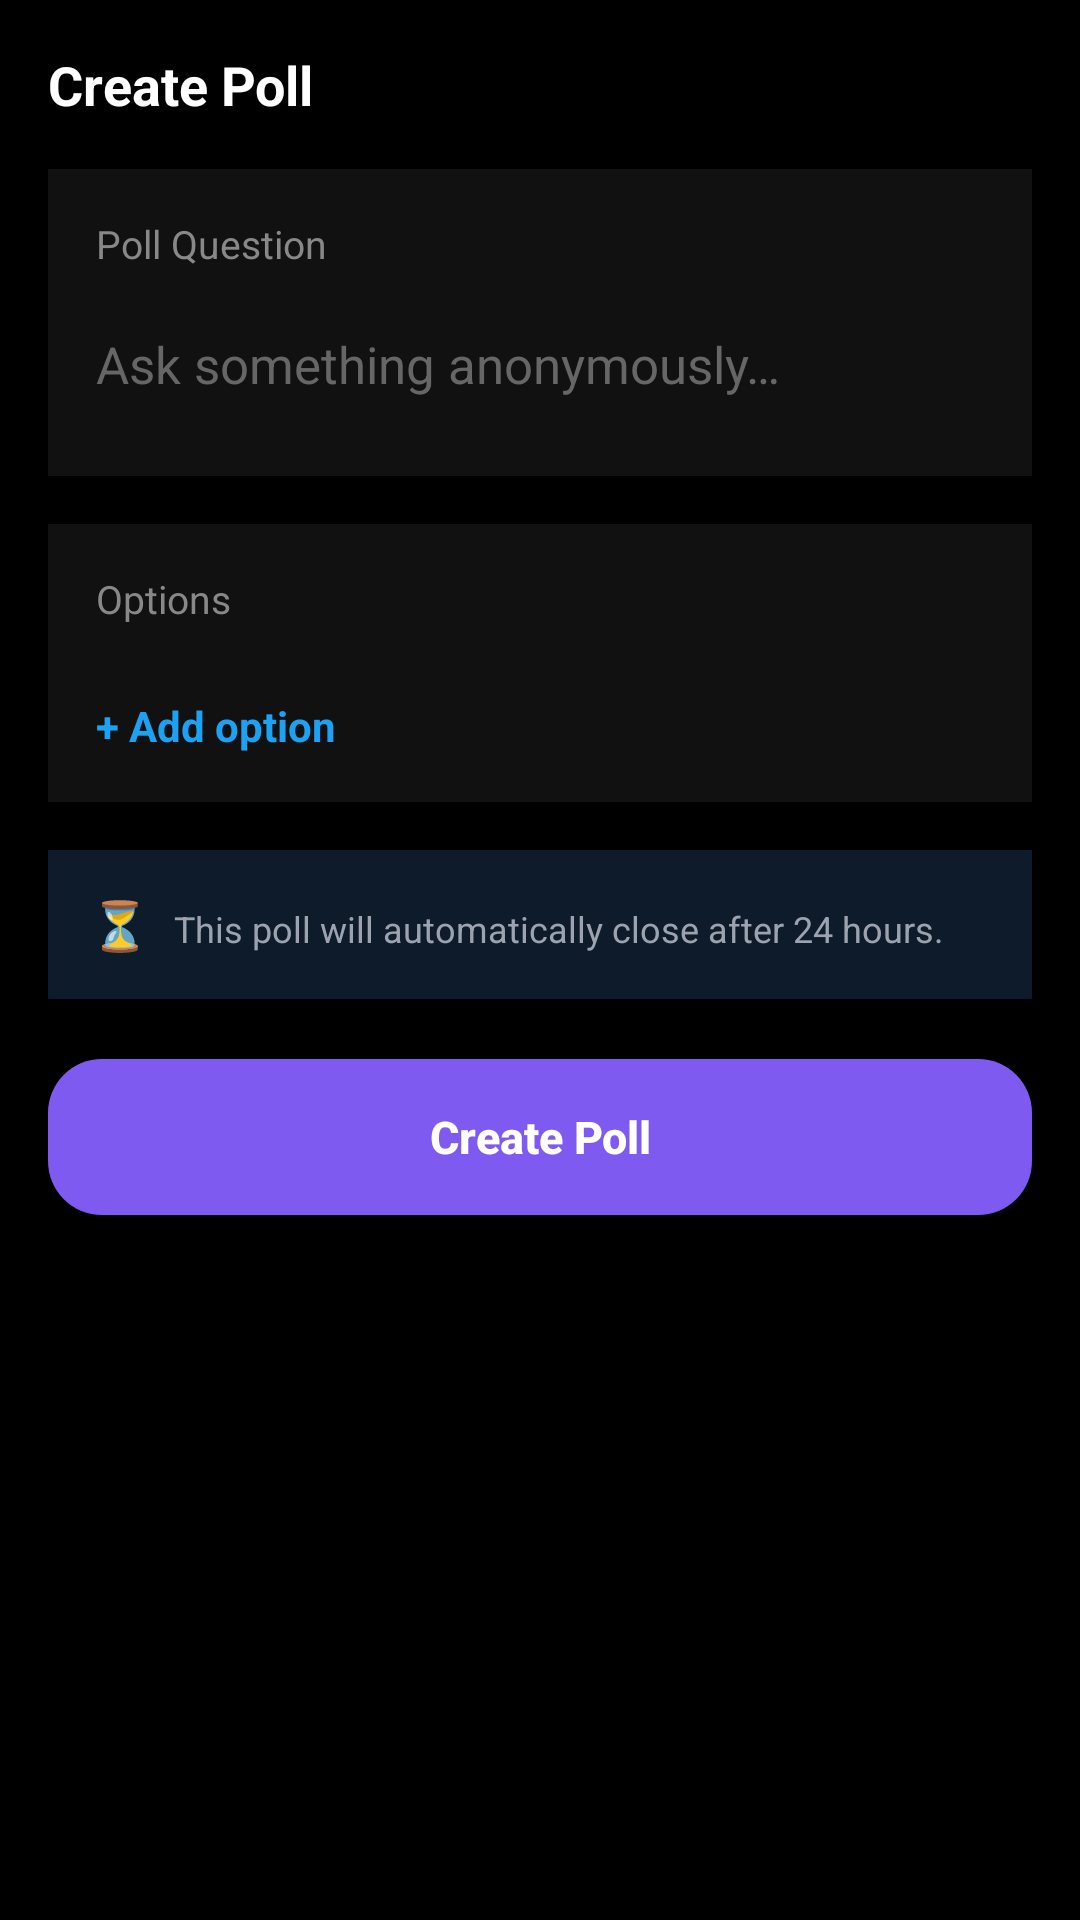

Android layout source for this screen:
<!-- AndroidManifest.xml: application theme Theme.AnonTalk -->
<!-- res/layout/activity_poll.xml -->
<?xml version="1.0" encoding="utf-8"?>
<androidx.core.widget.NestedScrollView
    xmlns:android="http://schemas.android.com/apk/res/android"
    android:layout_width="match_parent"
    android:layout_height="match_parent"
    android:background="#000000"
    android:fillViewport="true">

    <LinearLayout
        android:layout_width="match_parent"
        android:layout_height="wrap_content"
        android:orientation="vertical"
        android:padding="16dp">

        
        <TextView
            android:id="@+id/tvTitle"
            android:layout_width="match_parent"
            android:layout_height="wrap_content"
            android:text="Create Poll"
            android:textSize="18sp"
            android:textStyle="bold"
            android:textColor="#FFFFFF"
            android:layout_marginBottom="16dp"/>

        
        <LinearLayout
            android:layout_width="match_parent"
            android:layout_height="wrap_content"
            android:orientation="vertical"
            android:background="#111111"
            android:padding="16dp"
            android:layout_marginBottom="16dp">

            <TextView
                android:layout_width="match_parent"
                android:layout_height="wrap_content"
                android:text="Poll Question"
                android:textSize="13sp"
                android:textColor="#888888"/>

            <EditText
                android:id="@+id/etQuestion"
                android:layout_width="match_parent"
                android:layout_height="wrap_content"
                android:hint="Ask something anonymously…"
                android:layout_marginTop="10dp"
                android:background="@null"
                android:paddingVertical="10dp"
                android:textSize="17sp"
                android:textColor="#FFFFFF"
                android:textColorHint="#666666"
                android:maxLines="3"/>
        </LinearLayout>

        
        <LinearLayout
            android:layout_width="match_parent"
            android:layout_height="wrap_content"
            android:orientation="vertical"
            android:background="#111111"
            android:padding="16dp"
            android:layout_marginBottom="16dp">

            <TextView
                android:layout_width="match_parent"
                android:layout_height="wrap_content"
                android:text="Options"
                android:textSize="13sp"
                android:textColor="#888888"
                android:layout_marginBottom="10dp"/>

            
            <LinearLayout
                android:id="@+id/optionsContainer"
                android:layout_width="match_parent"
                android:layout_height="wrap_content"
                android:orientation="vertical"/>

            
            <TextView
                android:id="@+id/btnAddOption"
                android:layout_width="wrap_content"
                android:layout_height="wrap_content"
                android:text="+ Add option"
                android:textSize="14sp"
                android:textStyle="bold"
                android:textColor="#1DA1F2"
                android:layout_marginTop="14dp"/>
        </LinearLayout>

        
        <LinearLayout
            android:layout_width="match_parent"
            android:layout_height="wrap_content"
            android:orientation="horizontal"
            android:padding="14dp"
            android:background="#0D1B2A"
            android:layout_marginBottom="20dp">

            <TextView
                android:layout_width="wrap_content"
                android:layout_height="wrap_content"
                android:text="⏳"
                android:textSize="16sp"
                android:layout_marginEnd="8dp"/>

            <TextView
                android:layout_width="wrap_content"
                android:layout_height="wrap_content"
                android:text="This poll will automatically close after 24 hours."
                android:textSize="12sp"
                android:textColor="#9CA3AF"/>
        </LinearLayout>

        
        <Button
            android:id="@+id/btnCreatePoll"
            android:layout_width="match_parent"
            android:layout_height="52dp"
            android:text="Create Poll"
            android:textAllCaps="false"
            android:textSize="15sp"
            android:textStyle="bold"
            android:textColor="#FFFFFF"
            android:background="@drawable/bg_post_button"
            android:layout_marginBottom="24dp"/>

    </LinearLayout>

</androidx.core.widget.NestedScrollView>
<!-- resources referenced by this layout -->
<resources>
  <!-- drawable bg_post_button (drawable) -->
  <?xml version="1.0" encoding="utf-8"?>
  <shape xmlns:android="http://schemas.android.com/apk/res/android"
      android:shape="rectangle">
      <solid android:color="#7F5AF0"/>
      <corners android:radius="18dp"/>
  </shape>
  <style name="Theme.AnonTalk" parent="Theme.MaterialComponents.DayNight.NoActionBar">
          <item name="colorPrimary">@color/primaryNeon</item>
          <item name="colorSecondary">@color/accentPink</item>
          <item name="android:windowBackground">@color/bgDark</item>
          <item name="android:textColor">@color/textWhite</item>
      </style>
  <color name="primaryNeon">#7F5AF0</color>
  <color name="accentPink">#FF4D8D</color>
  <color name="bgDark">#0F0F1A</color>
  <color name="textWhite">#FFFFFF</color>
</resources>
